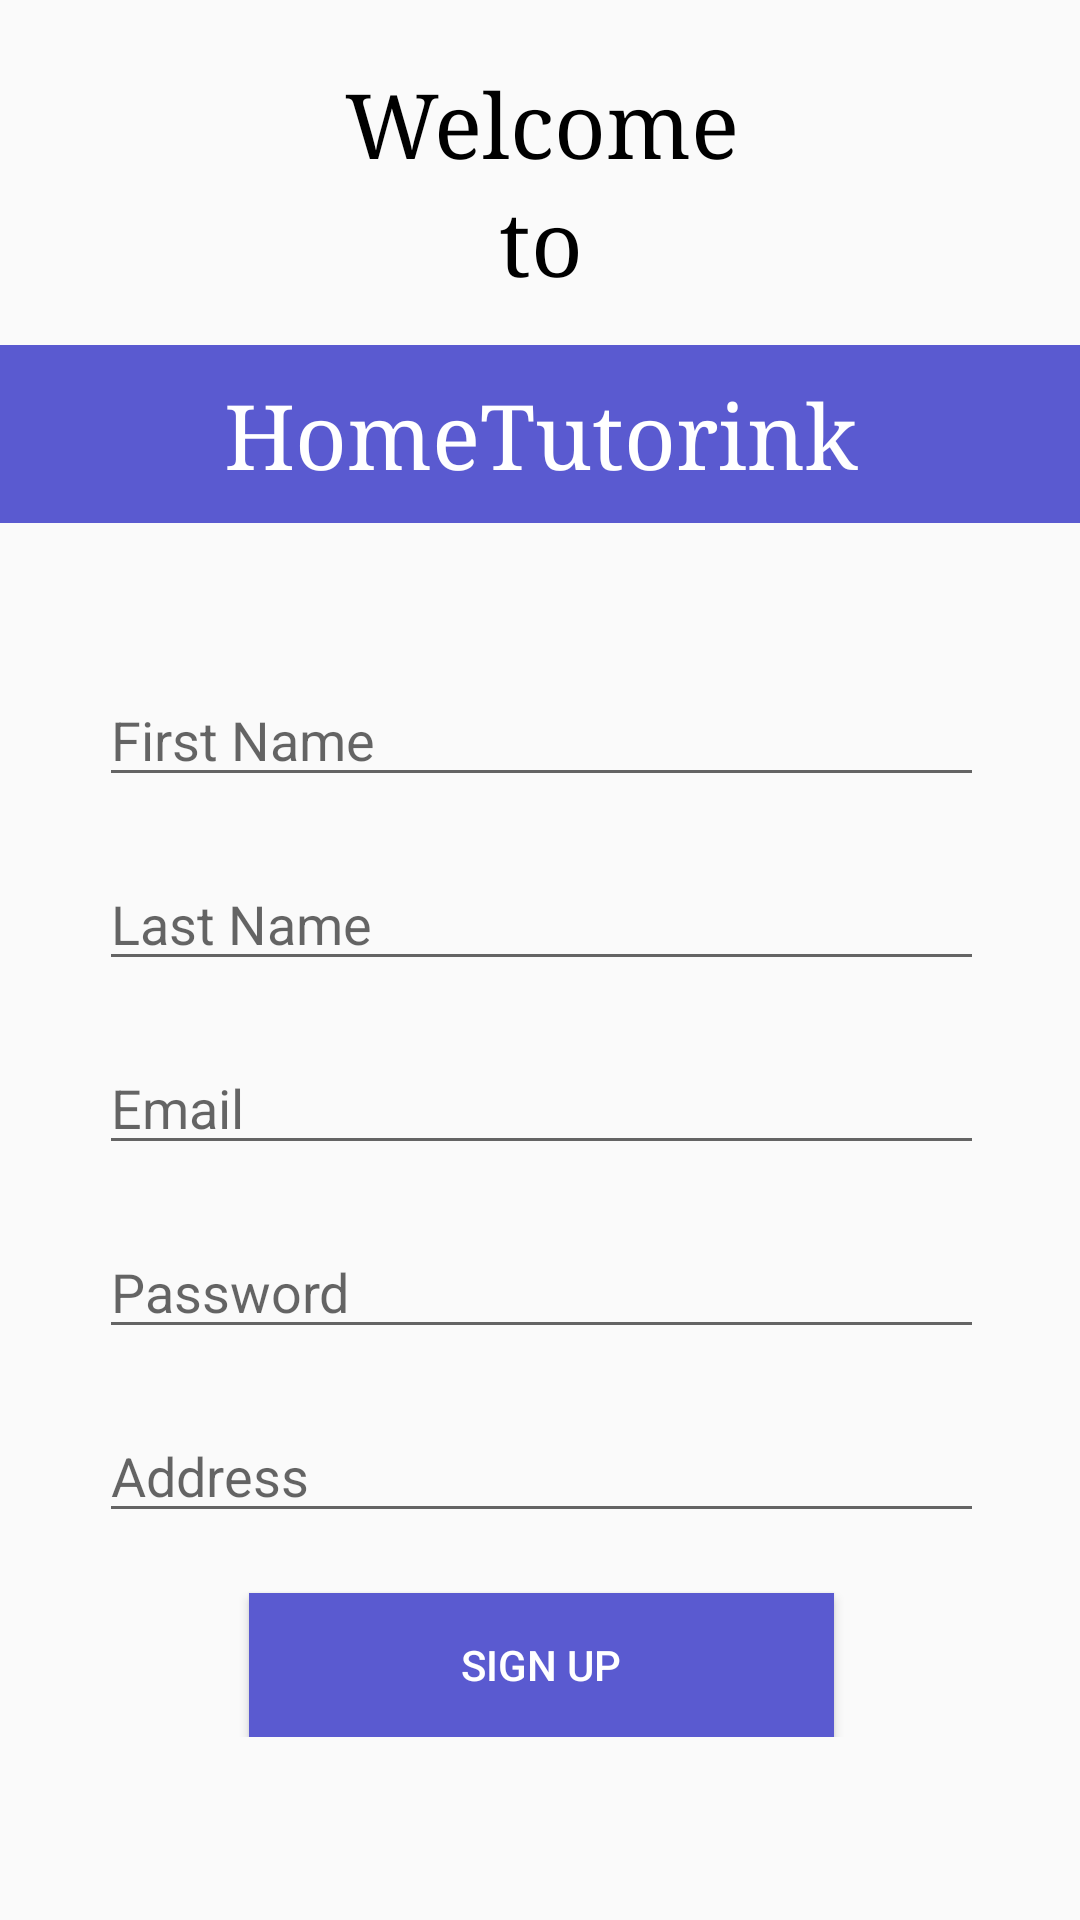

Produce the Android XML layout that renders to this screen, including the resource entries it uses.
<!-- AndroidManifest.xml: application theme AppTheme -->
<!-- res/layout/activity_sign_up_parent.xml -->
<?xml version="1.0" encoding="utf-8"?>
<android.support.constraint.ConstraintLayout xmlns:android="http://schemas.android.com/apk/res/android"
    xmlns:app="http://schemas.android.com/apk/res-auto"
    xmlns:tools="http://schemas.android.com/tools"
    android:layout_width="match_parent"
    android:layout_height="match_parent"
    tools:context=".SignUp">

    <LinearLayout
        android:layout_width="395dp"
        android:layout_height="715dp"
        android:layout_marginStart="8dp"
        android:layout_marginTop="75dp"
        android:layout_marginEnd="8dp"
        android:layout_marginBottom="8dp"
        android:orientation="vertical"
        android:padding="10dp"
        app:layout_constraintBottom_toBottomOf="parent"
        app:layout_constraintEnd_toEndOf="parent"
        app:layout_constraintStart_toStartOf="parent"
        app:layout_constraintTop_toTopOf="parent">

        <TextView
            android:id="@+id/Welcome"
            android:layout_width="match_parent"
            android:layout_height="wrap_content"
            android:fontFamily="serif"
            android:gravity="center"
            android:paddingTop="15dp"
            android:text="Welcome"
            android:textColor="@android:color/black"
            android:textSize="30sp" />

        <TextView
            android:id="@+id/textView3"
            android:layout_width="match_parent"
            android:layout_height="wrap_content"
            android:fontFamily="serif"
            android:gravity="center"
            android:text="to"
            android:textColor="@android:color/black"
            android:textSize="30sp" />

        <LinearLayout
            android:layout_width="match_parent"
            android:layout_height="wrap_content"
            android:orientation="vertical"
            android:paddingBottom="15dp"></LinearLayout>

        <TextView
            android:id="@+id/textView4"
            android:layout_width="match_parent"
            android:layout_height="wrap_content"
            android:background="#5A5AD0"
            android:fontFamily="serif"
            android:paddingTop="10dp"
            android:paddingBottom="10dp"
            android:text="HomeTutorink"
            android:textAlignment="center"
            android:textColor="@android:color/background_light"
            android:textSize="30sp" />

        <LinearLayout
            android:layout_width="match_parent"
            android:layout_height="wrap_content"
            android:layout_margin="40dp"
            android:orientation="vertical"
            android:paddingTop="10dp"
            android:paddingBottom="10dp">


            <EditText
                android:id="@+id/fNameInput"
                android:layout_width="match_parent"
                android:layout_height="wrap_content"
                android:layout_marginBottom="20dp"
                android:ems="10"
                android:hint="First Name"
                android:inputType="textPersonName" />

            <EditText
                android:id="@+id/lNameInput"
                android:layout_width="match_parent"
                android:layout_height="wrap_content"
                android:layout_marginBottom="20dp"
                android:ems="10"
                android:hint="Last Name"
                android:inputType="textPersonName" />

            <EditText
                android:id="@+id/email_input"
                android:layout_width="match_parent"
                android:layout_height="wrap_content"
                android:layout_marginBottom="20dp"
                android:ems="10"
                android:hint="Email"
                android:inputType="textEmailAddress" />

            <EditText
                android:id="@+id/password_input"
                android:layout_width="match_parent"
                android:layout_height="wrap_content"
                android:layout_marginBottom="20dp"
                android:ems="10"
                android:hint="Password"
                android:inputType="textPassword" />

            <EditText
                android:id="@+id/addressInput"
                android:layout_width="match_parent"
                android:layout_height="wrap_content"
                android:layout_marginBottom="20dp"
                android:ems="10"
                android:hint="Address"
                android:inputType="textPersonName" />

            <Button
                android:id="@+id/SignUpbtn"
                android:layout_width="match_parent"
                android:layout_height="wrap_content"
                android:layout_marginLeft="50dp"
                android:layout_marginRight="50dp"
                android:background="#5A5AD0"
                android:text="Sign Up"
                android:textColor="@android:color/background_light" />

        </LinearLayout>

    </LinearLayout>

</android.support.constraint.ConstraintLayout>
<!-- resources referenced by this layout -->
<resources>
  <style name="AppTheme" parent="Theme.AppCompat.Light.DarkActionBar">
          
          <item name="colorPrimary">@color/colorPrimary</item>
          <item name="colorPrimaryDark">@color/colorPrimaryDark</item>
          <item name="colorAccent">@color/colorAccent</item>
      </style>
  <!-- not gathered from this repository: default colours our renderer supplied (Android Studio template values) -->
  <color name="colorPrimary">#FF6200EE</color>
  <color name="colorPrimaryDark">#FF3700B3</color>
  <color name="colorAccent">#FF03DAC5</color>
</resources>
